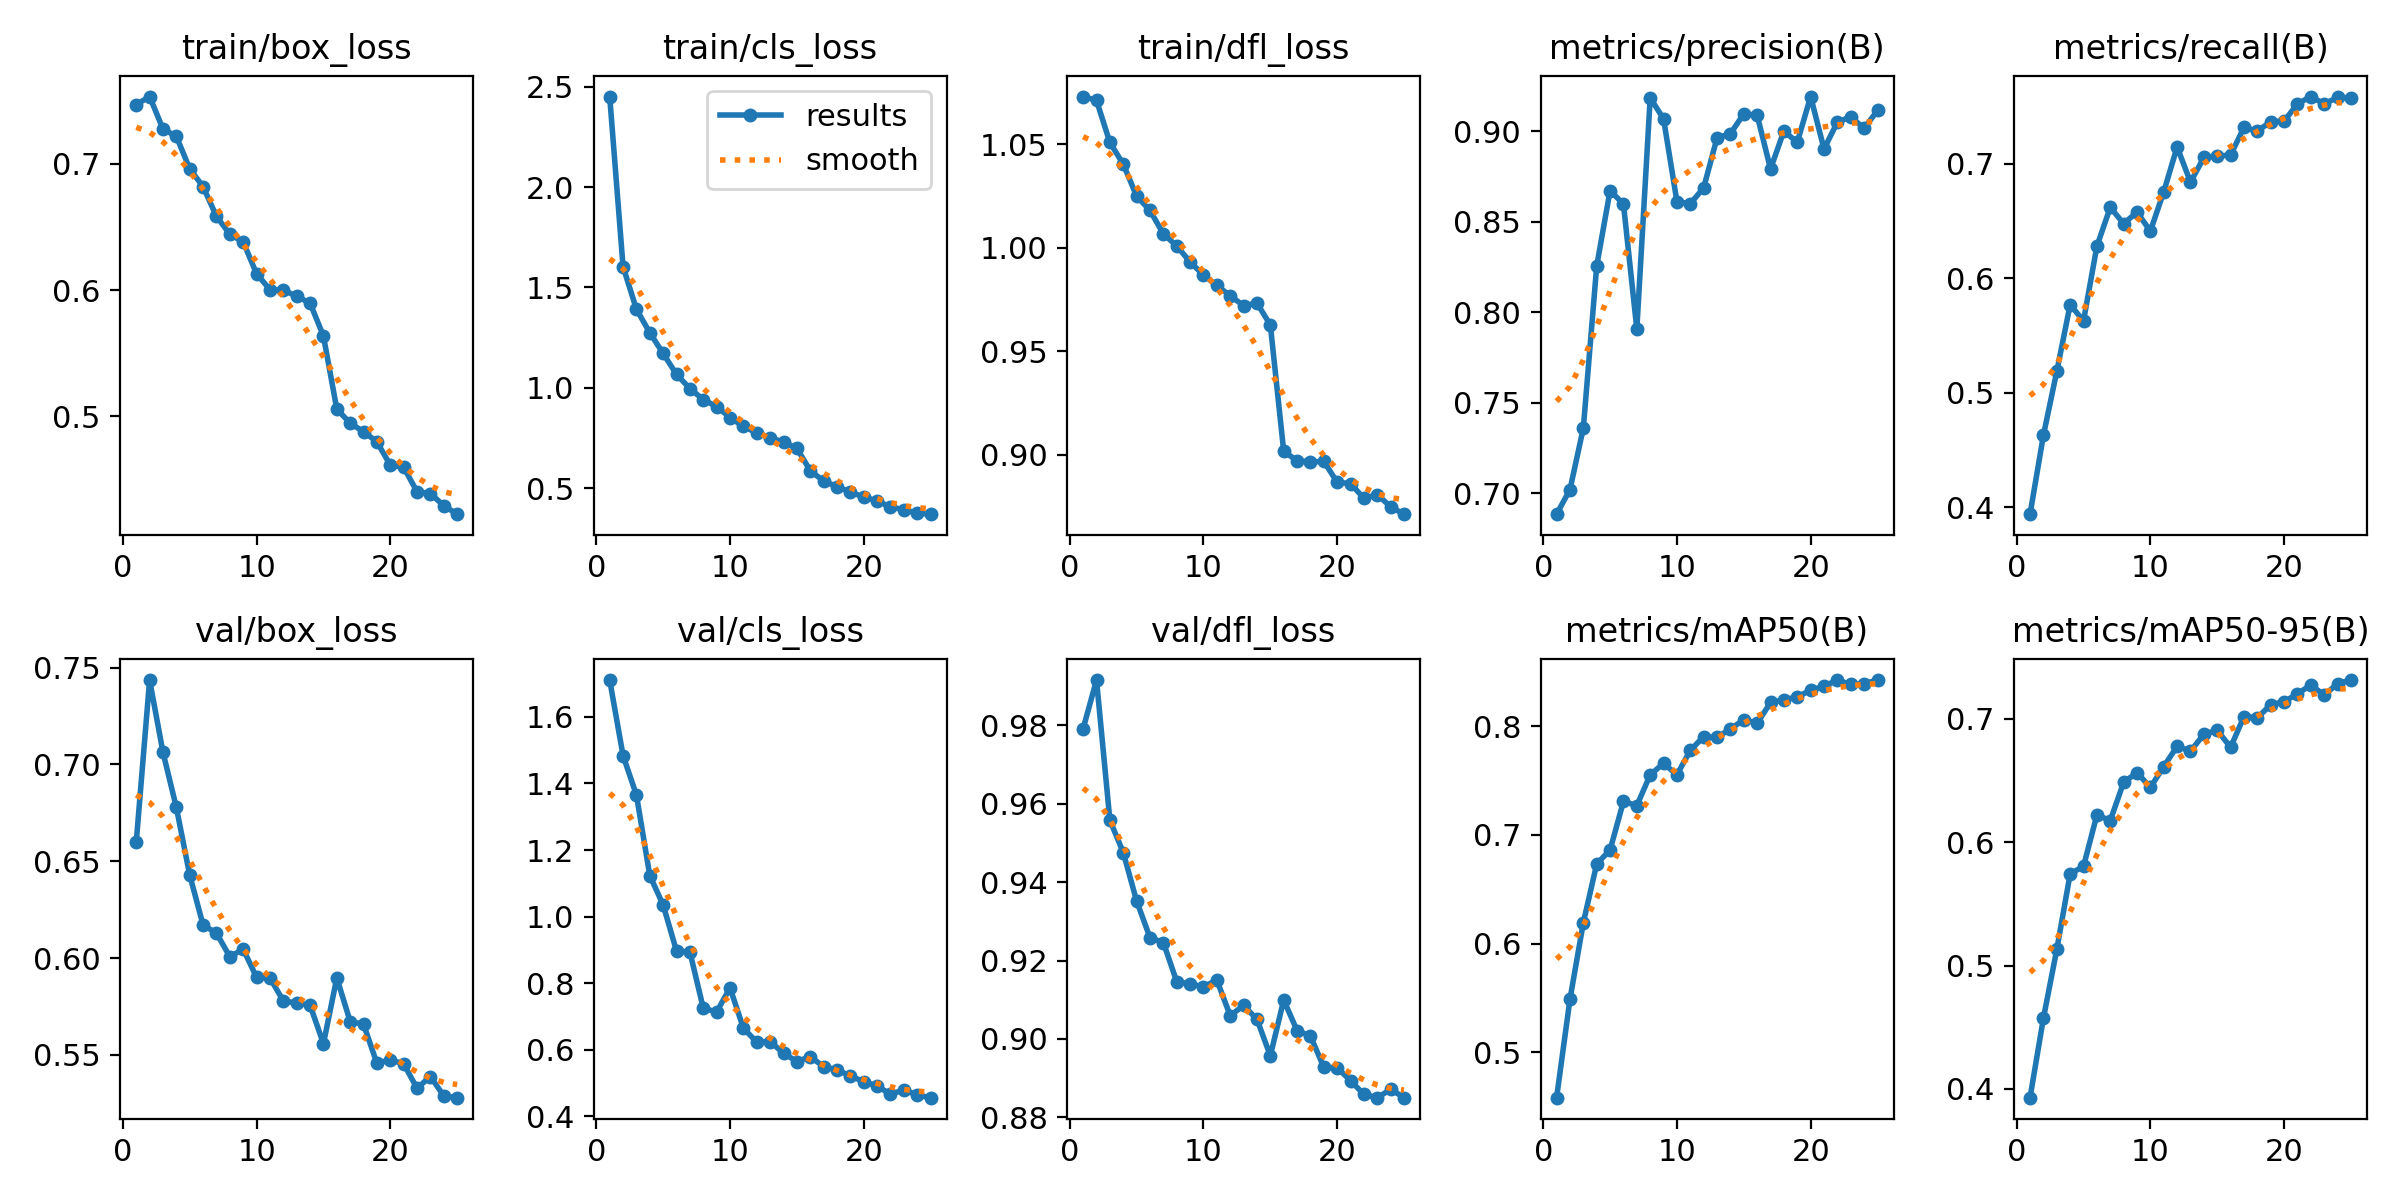

Values plotted in this chart, from the file beside it:
epoch, time, train/box_loss, train/cls_loss, train/dfl_loss, metrics/precision(B), metrics/recall(B), metrics/mAP50(B), metrics/mAP50-95(B), val/box_loss, val/cls_loss, val/dfl_loss, lr/pg0, lr/pg1, lr/pg2
1, 95.43, 0.7468, 2.451, 1.073, 0.6886, 0.3937, 0.4584, 0.3928, 0.6598, 1.711, 0.9791, 0.0003016, 0.0003016, 0.0003016
2, 187.3, 0.7532, 1.603, 1.071, 0.7021, 0.4627, 0.5489, 0.4573, 0.7436, 1.484, 0.9915, 0.0005806, 0.0005806, 0.0005806
3, 279.5, 0.7276, 1.391, 1.051, 0.7361, 0.5185, 0.6193, 0.513, 0.7062, 1.365, 0.9558, 0.0008357, 0.0008357, 0.0008357
4, 371.3, 0.7217, 1.274, 1.04, 0.8256, 0.5768, 0.6733, 0.5742, 0.6778, 1.123, 0.9475, 0.000801, 0.000801, 0.000801
5, 463.7, 0.696, 1.171, 1.025, 0.8672, 0.5627, 0.6862, 0.5805, 0.6428, 1.035, 0.9352, 0.000765, 0.000765, 0.000765
6, 556.5, 0.6819, 1.066, 1.018, 0.8598, 0.628, 0.7308, 0.6221, 0.617, 0.8959, 0.9258, 0.000729, 0.000729, 0.000729
7, 649.9, 0.6584, 0.9961, 1.007, 0.7908, 0.6618, 0.7269, 0.6175, 0.6129, 0.8933, 0.9246, 0.000693, 0.000693, 0.000693
8, 738.8, 0.6442, 0.9409, 1.001, 0.9184, 0.6477, 0.7553, 0.6485, 0.6007, 0.7241, 0.9146, 0.000657, 0.000657, 0.000657
9, 824.7, 0.6381, 0.9062, 0.9931, 0.9069, 0.6576, 0.7658, 0.6565, 0.6046, 0.7133, 0.9141, 0.000621, 0.000621, 0.000621
10, 917.7, 0.6129, 0.8518, 0.9869, 0.8612, 0.6412, 0.7553, 0.6444, 0.5901, 0.7856, 0.9133, 0.000585, 0.000585, 0.000585
11, 1022, 0.6003, 0.8076, 0.9818, 0.86, 0.6755, 0.7778, 0.6613, 0.5897, 0.6642, 0.915, 0.000549, 0.000549, 0.000549
12, 1224, 0.6002, 0.7753, 0.9768, 0.8688, 0.7146, 0.7905, 0.6778, 0.5779, 0.6224, 0.9059, 0.000513, 0.000513, 0.000513
13, 1422, 0.595, 0.7514, 0.9721, 0.8964, 0.684, 0.7898, 0.6738, 0.5767, 0.624, 0.9086, 0.000477, 0.000477, 0.000477
14, 1594, 0.5898, 0.7298, 0.9733, 0.8986, 0.7055, 0.7974, 0.6875, 0.5757, 0.5893, 0.905, 0.000441, 0.000441, 0.000441
15, 1690, 0.5636, 0.6981, 0.9627, 0.9096, 0.7066, 0.806, 0.6908, 0.5558, 0.5641, 0.8957, 0.0004051, 0.0004051, 0.0004051
16, 1815, 0.5058, 0.5869, 0.9017, 0.9088, 0.7077, 0.8027, 0.6769, 0.5898, 0.5788, 0.9099, 0.0003691, 0.0003691, 0.0003691
17, 1951, 0.4946, 0.5356, 0.8971, 0.8792, 0.7318, 0.8218, 0.7019, 0.5672, 0.5489, 0.9021, 0.0003331, 0.0003331, 0.0003331
18, 2086, 0.4879, 0.5076, 0.8965, 0.9001, 0.7285, 0.8242, 0.701, 0.5658, 0.5387, 0.9007, 0.0002971, 0.0002971, 0.0002971
19, 2222, 0.4799, 0.4808, 0.8968, 0.8939, 0.7368, 0.827, 0.7114, 0.5457, 0.5209, 0.8928, 0.0002611, 0.0002611, 0.0002611
20, 2355, 0.4614, 0.4557, 0.8867, 0.9192, 0.7372, 0.8331, 0.714, 0.5475, 0.5035, 0.8926, 0.0002251, 0.0002251, 0.0002251
21, 2489, 0.4598, 0.4366, 0.8861, 0.8902, 0.7523, 0.8368, 0.7203, 0.5454, 0.4908, 0.8894, 0.0001891, 0.0001891, 0.0001891
22, 2624, 0.4404, 0.4062, 0.879, 0.9051, 0.7587, 0.8424, 0.7276, 0.5328, 0.4656, 0.8858, 0.0001531, 0.0001531, 0.0001531
23, 2760, 0.4389, 0.3929, 0.8808, 0.908, 0.7524, 0.8384, 0.7192, 0.5389, 0.479, 0.885, 0.0001171, 0.0001171, 0.0001171
24, 2895, 0.4294, 0.376, 0.8748, 0.9016, 0.7579, 0.8392, 0.7287, 0.5289, 0.4633, 0.8871, 8.10828e-05, 8.10828e-05, 8.10828e-05
25, 3016, 0.4226, 0.3704, 0.8713, 0.9115, 0.7575, 0.8424, 0.7315, 0.5279, 0.4555, 0.8851, 4.50864e-05, 4.50864e-05, 4.50864e-05
